Run: headless pygame with SDL's dummy video driver; simulated clock (each Clock.tick advances the game by its frame time, no real sleeping); random seed 0; keys injected as events and as key.get_pressed() state; no mouse input.
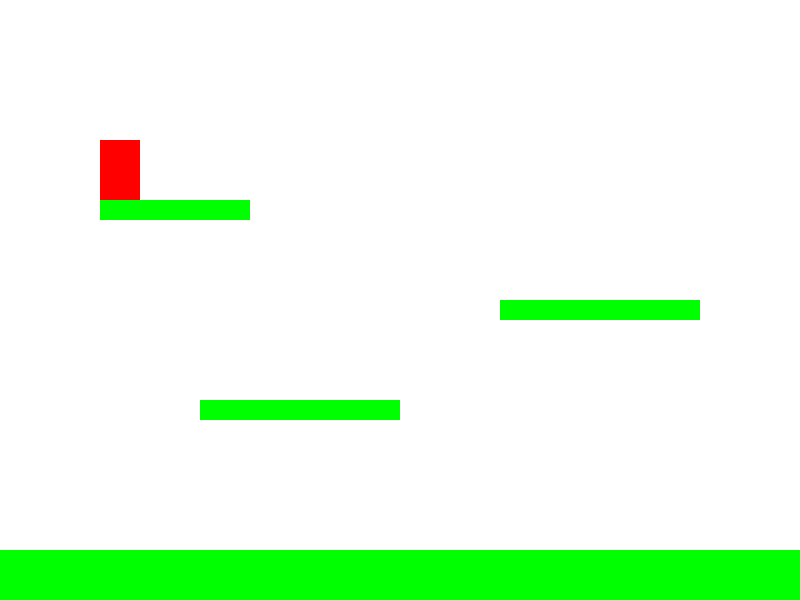
Frame 1 of 4 · flips 1–60 · no input
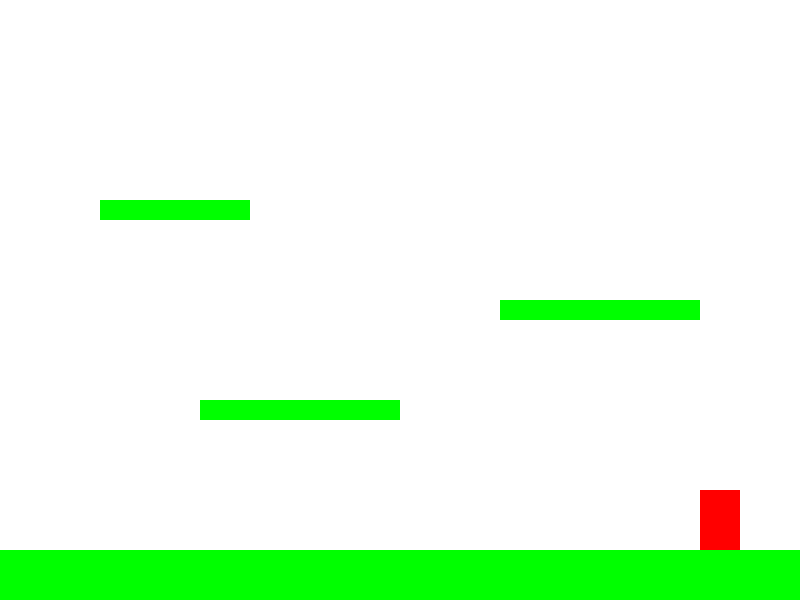
Frame 2 of 4 · flips 61–180 · tapped SPACE, RETURN · held RIGHT (→), D
Frame 3 of 4 · flips 181–300 · held DOWN (↓), S · screen unchanged from frame 2, image omitted
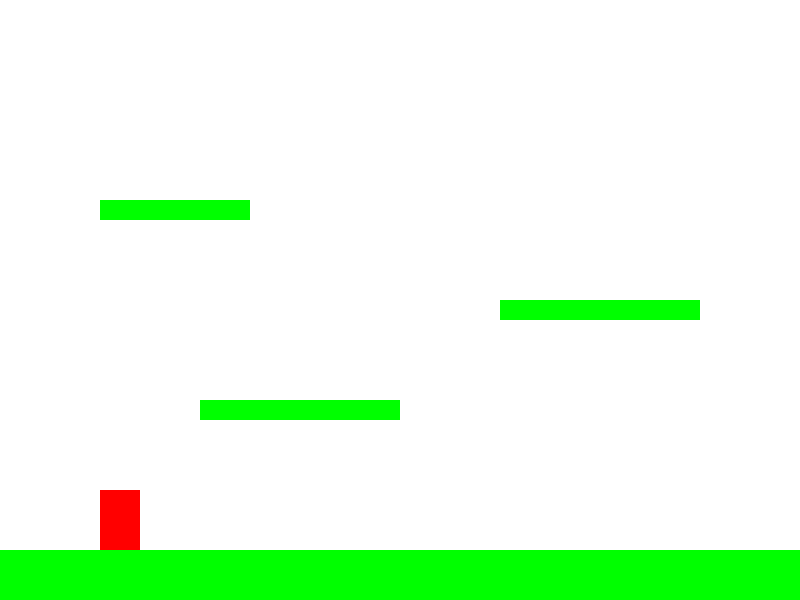
Frame 4 of 4 · flips 301–420 · held LEFT (←), A, UP (↑), W

The pygame program that drew these frames:

import pygame
pygame.init()

# -----------------------
# Impostazioni base
# -----------------------
LARGHEZZA = 800
ALTEZZA = 600
TITOLO = 'Le gestione sulla gravita sulla logica dei piattaforme'
SCHERMO = pygame.display.set_mode((LARGHEZZA, ALTEZZA))
pygame.display.set_caption(TITOLO)
clock = pygame.time.Clock()

# Colori
BIANCO = (255, 255, 255)
NERO = (0, 0, 0)
ROSSO = (255, 0, 0)
VERDE = (0, 255, 0)

# -----------------------
# GRAVITÀ e FISICA
# -----------------------
GRAVITA = 0.5
VELOCITA_SALTO = -10
VELOCITA_MOV = 5


# -----------------------
# Classe Giocatore
# -----------------------
class Giocatore:
    def __init__(self, x, y):
        self.rect = pygame.Rect(x, y, 40, 60)
        self.vel_y = 0
        self.on_ground = False

    def movimento(self):
        tasti = pygame.key.get_pressed()

        # Movimento orizzontale
        if tasti[pygame.K_a]:
            self.rect.x -= VELOCITA_MOV
        if tasti[pygame.K_d]:
            self.rect.x += VELOCITA_MOV

        # Salto
        if tasti[pygame.K_SPACE] and self.on_ground:
            self.vel_y = VELOCITA_SALTO
            self.on_ground = False

    def applica_gravità(self, piattaforme):
        self.vel_y += GRAVITA
        self.rect.y += self.vel_y

        # Controllo collisioni
        self.on_ground = False
        for piattaforma in piattaforme:
            if self.rect.colliderect(piattaforma):

                # Il giocatore sta cadendo
                if self.vel_y > 0:
                    self.rect.bottom = piattaforma.top
                    self.vel_y = 0
                    self.on_ground = True

    def disegna(self, superficie):
        pygame.draw.rect(superficie, ROSSO, self.rect)


# -----------------------
# Piattaforme
# -----------------------
piattaforme = [
    pygame.Rect(0, 550, 800, 50),       # pavimento
    pygame.Rect(200, 400, 200, 20),
    pygame.Rect(500, 300, 200, 20),
    pygame.Rect(100, 200, 150, 20)
]

giocatore = Giocatore(100, 100)

# -----------------------
# Loop principale del gioco
# -----------------------
running = True
while running:
    for event in pygame.event.get():
        if event.type == pygame.QUIT:
            running = False

    giocatore.movimento()
    giocatore.applica_gravità(piattaforme)

    # -----------------------
    # Disegno
    # -----------------------
    SCHERMO.fill(BIANCO)

    # Piattaforme
    for piattaforma in piattaforme:
        pygame.draw.rect(SCHERMO, VERDE, piattaforma)

    # Giocatore
    giocatore.disegna(SCHERMO)

    pygame.display.update()
    clock.tick(60)

pygame.quit()
